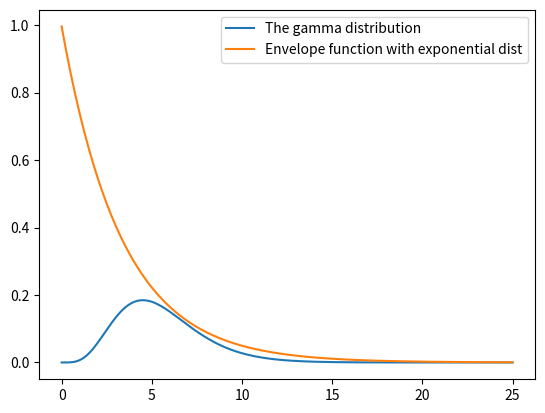

Write the Python code that produced this figure.
import numpy as np
import math
import matplotlib.pyplot as plt
import scipy.stats as stats
 
def factorial(n):
    if n == 0 or n == 1:
        return 1
    else:
        return (n * factorial(n - 1))  

def gamma_func(theta):
    n = int(math.floor(theta))
    return (factorial(2 * n) * (math.pi ** 0.5)) / ( (4 ** n) * factorial(n))
    
def gamma_dist(a, b):
    seq = []
    x = np.linspace(0, 25, 200)
    gamma = gamma_func(a)
    for i in range(len(x)):
        seq.append((x[i]**(a-1)) * ((1/b)**a) * (math.e**(-x[i]/b)) / gamma)
    return seq

a = gamma_dist(5.5,1)
x = np.linspace(0, 25, 200)
print(x)
plt.plot(x, a,label = 'The gamma distribution')

lambd = 0.3
x = np.linspace(0, 25, 200)
y = lambd*np.exp(-lambd*(x-4))
plt.plot(x,y,label = 'Envelope function with exponential dist')
plt.legend()
plt.show()
